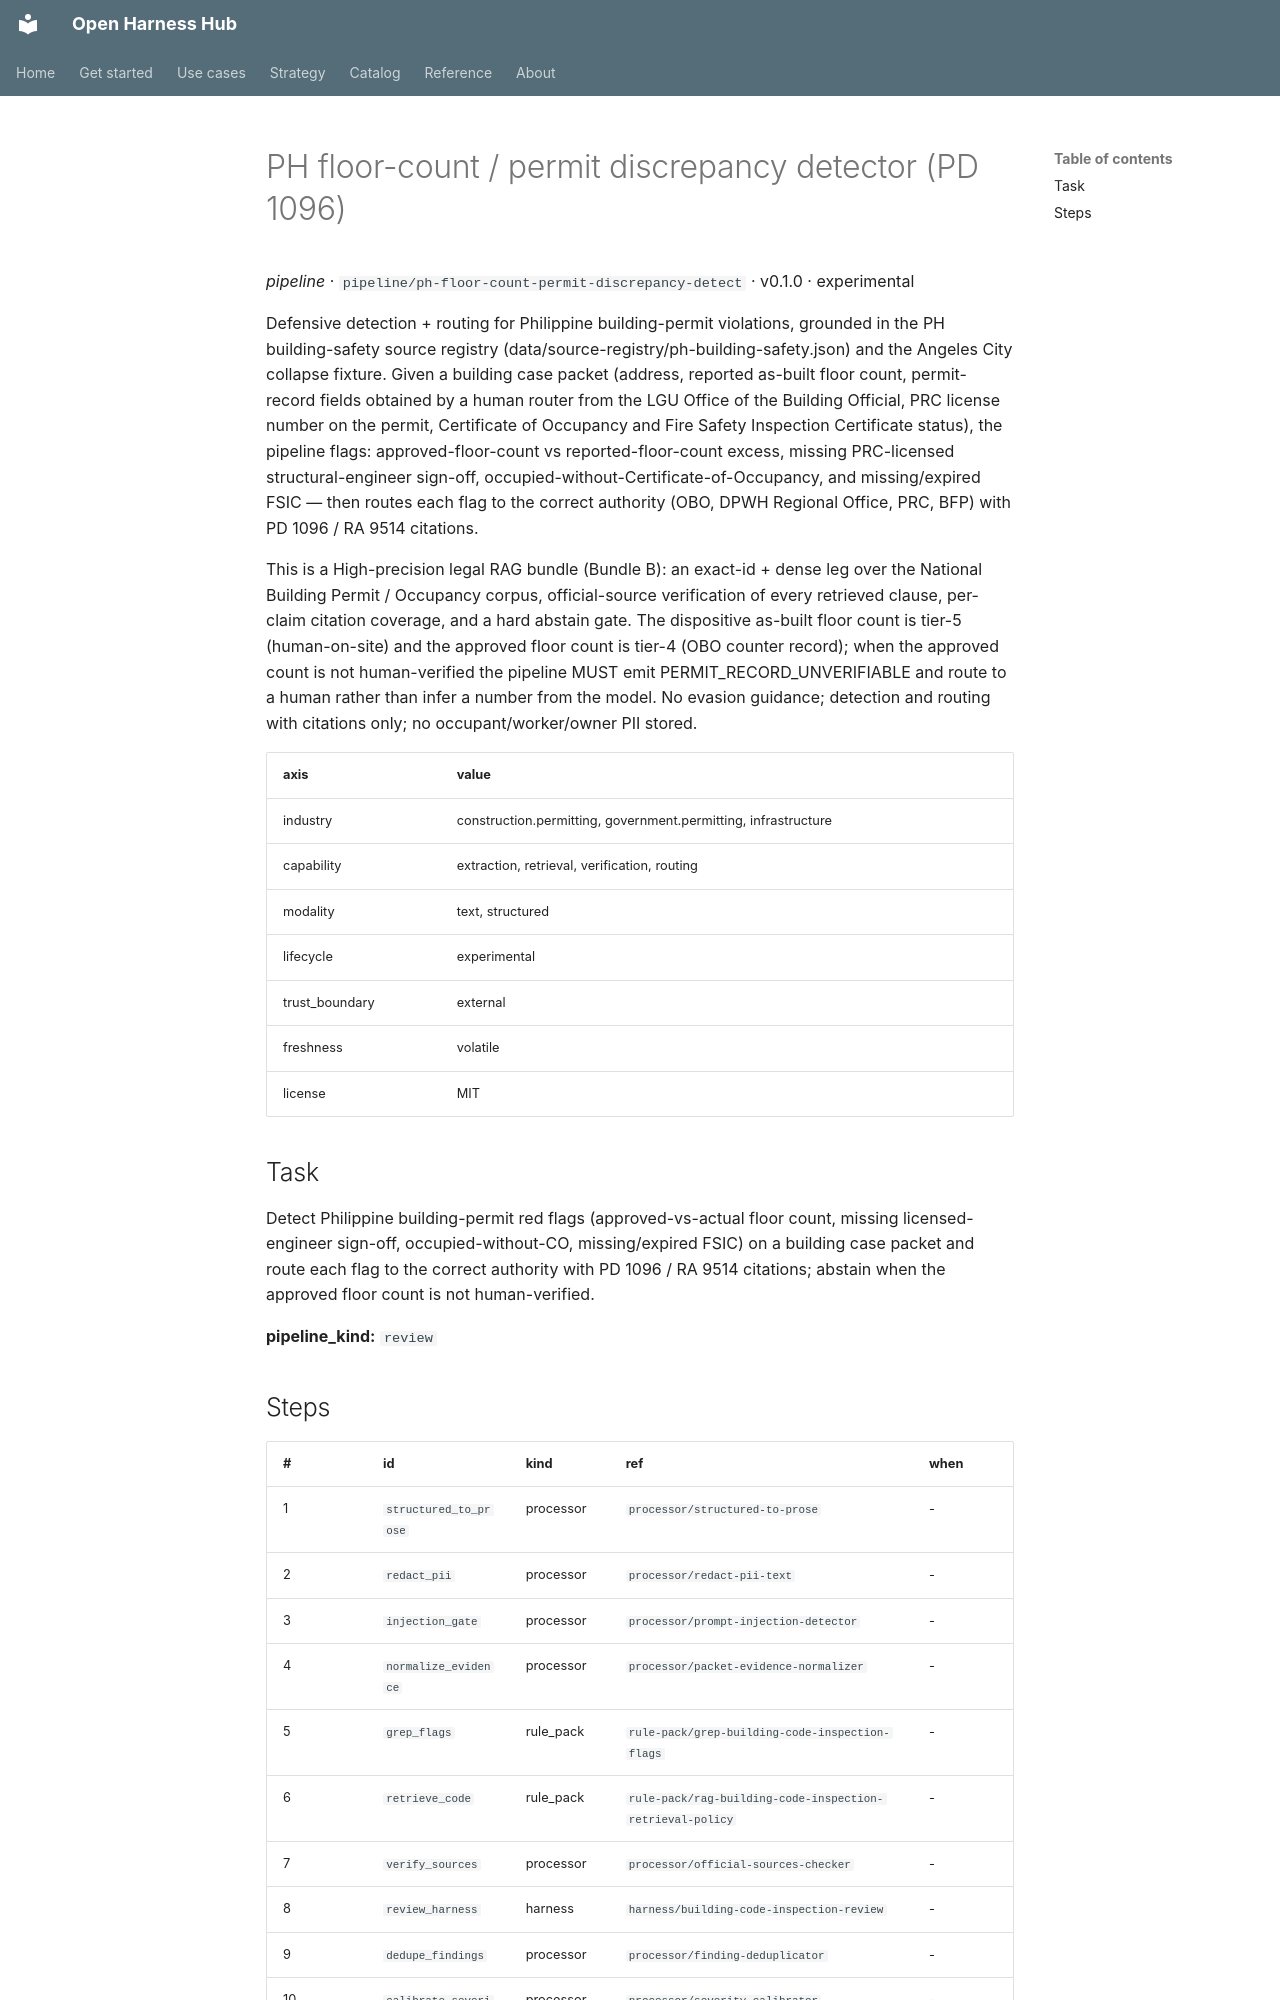

repository: Amarel-Taylor-Scott/open-harness-hub · page: catalog/pipeline_ph-floor-count-permit-discrepancy-detect/index.html · generator: mkdocs

# PH floor-count / permit discrepancy detector (PD 1096)

*pipeline* · `pipeline/ph-floor-count-permit-discrepancy-detect` · v0.1.0 · experimental

Defensive detection + routing for Philippine building-permit violations,
grounded in the PH building-safety source registry
(data/source-registry/ph-building-safety.json) and the Angeles City collapse
fixture. Given a building case packet (address, reported as-built floor
count, permit-record fields obtained by a human router from the LGU Office
of the Building Official, PRC license number on the permit, Certificate of
Occupancy and Fire Safety Inspection Certificate status), the pipeline flags:
approved-floor-count vs reported-floor-count excess, missing PRC-licensed
structural-engineer sign-off, occupied-without-Certificate-of-Occupancy, and
missing/expired FSIC — then routes each flag to the correct authority (OBO,
DPWH Regional Office, PRC, BFP) with PD 1096 / RA 9514 citations.

This is a High-precision legal RAG bundle (Bundle B): an exact-id + dense leg
over the National Building Permit / Occupancy corpus, official-source
verification of every retrieved clause, per-claim citation coverage, and a
hard abstain gate. The dispositive as-built floor count is tier-5
(human-on-site) and the approved floor count is tier-4 (OBO counter record);
when the approved count is not human-verified the pipeline MUST emit
PERMIT_RECORD_UNVERIFIABLE and route to a human rather than infer a number
from the model. No evasion guidance; detection and routing with citations
only; no occupant/worker/owner PII stored.

| axis | value |
|---|---|
| industry | construction.permitting, government.permitting, infrastructure |
| capability | extraction, retrieval, verification, routing |
| modality | text, structured |
| lifecycle | experimental |
| trust_boundary | external |
| freshness | volatile |
| license | MIT |



## Task

Detect Philippine building-permit red flags (approved-vs-actual floor count, missing licensed-engineer sign-off, occupied-without-CO, missing/expired FSIC) on a building case packet and route each flag to the correct authority with PD 1096 / RA 9514 citations; abstain when the approved floor count is not human-verified.

**pipeline_kind:** `review`
